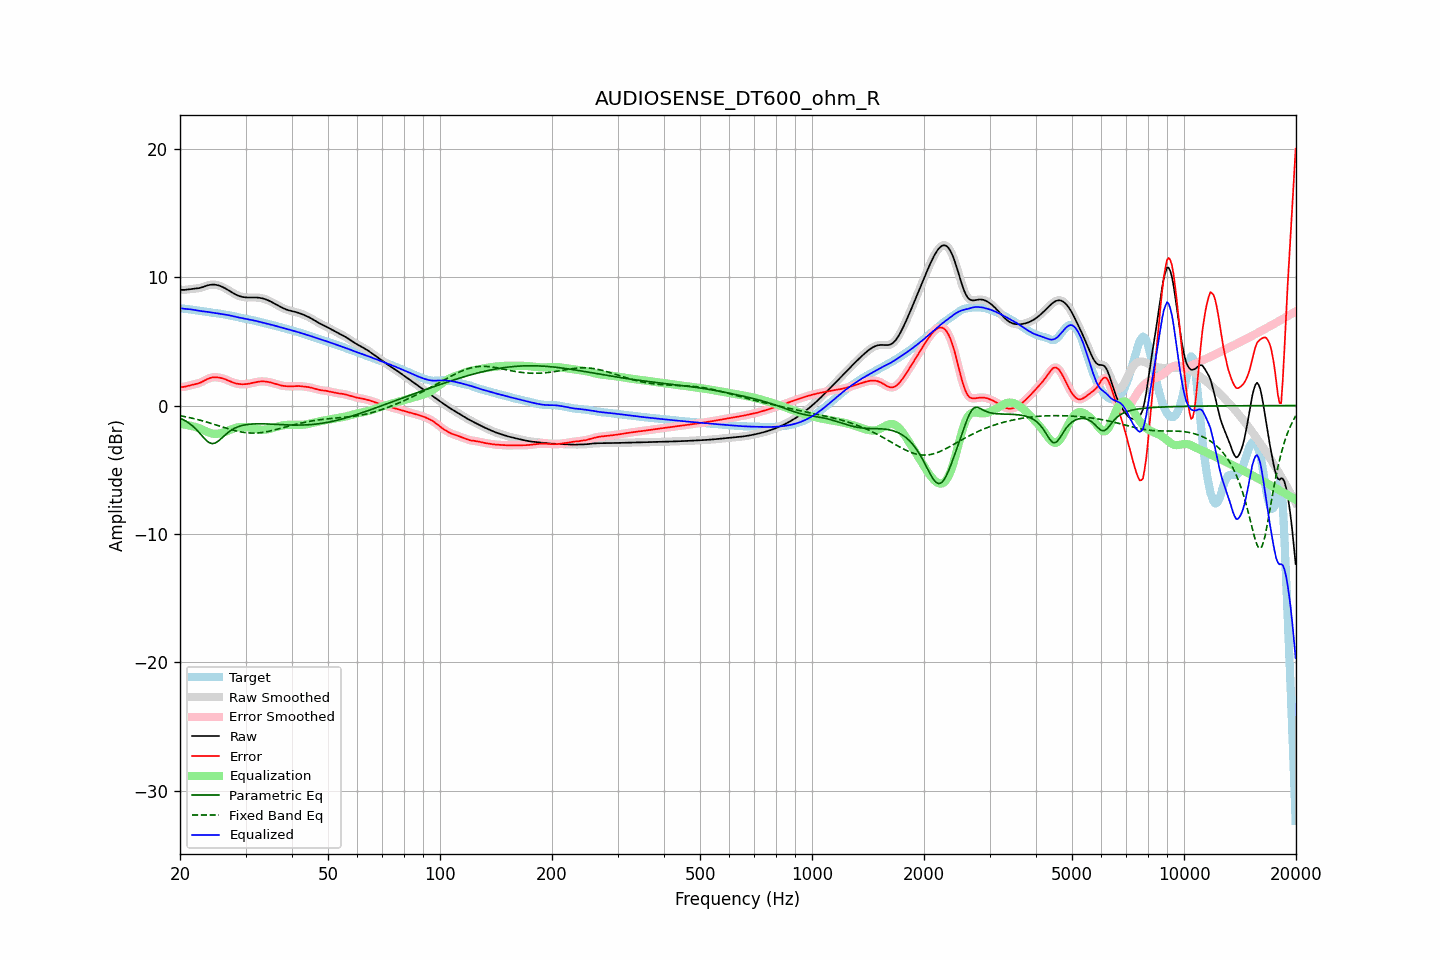

The data file committed next to this chart (first rows):
frequency, raw, error, smoothed, error_smoothed, equalization, parametric_eq, fixed_band_eq, equalized_raw, equalized_smoothed, target
20.00, 9.03, 1.44, 9.03, 1.44, -1.43, -0.99, -0.79, 7.60, 7.60, 7.59
20.20, 9.01, 1.44, 9.02, 1.44, -1.45, -1.05, -0.81, 7.57, 7.57, 7.57
20.40, 9.01, 1.45, 9.01, 1.45, -1.46, -1.10, -0.83, 7.55, 7.55, 7.56
20.61, 9.01, 1.47, 9.02, 1.47, -1.48, -1.17, -0.86, 7.53, 7.53, 7.54
20.81, 9.03, 1.50, 9.03, 1.50, -1.51, -1.24, -0.89, 7.52, 7.52, 7.53
21.02, 9.05, 1.54, 9.05, 1.53, -1.53, -1.32, -0.91, 7.51, 7.51, 7.51
21.23, 9.06, 1.57, 9.06, 1.57, -1.56, -1.41, -0.94, 7.50, 7.50, 7.49
21.44, 9.08, 1.60, 9.08, 1.60, -1.59, -1.51, -0.97, 7.49, 7.49, 7.48
21.66, 9.09, 1.63, 9.09, 1.63, -1.62, -1.61, -1.00, 7.47, 7.47, 7.46
21.87, 9.10, 1.65, 9.10, 1.65, -1.65, -1.72, -1.03, 7.45, 7.45, 7.45
22.09, 9.11, 1.68, 9.11, 1.68, -1.69, -1.84, -1.06, 7.43, 7.43, 7.43
22.31, 9.13, 1.72, 9.13, 1.72, -1.73, -1.98, -1.09, 7.40, 7.40, 7.41
22.54, 9.15, 1.76, 9.15, 1.76, -1.77, -2.11, -1.13, 7.38, 7.38, 7.40
22.76, 9.18, 1.81, 9.19, 1.81, -1.82, -2.26, -1.16, 7.36, 7.36, 7.38
22.99, 9.22, 1.87, 9.22, 1.87, -1.88, -2.40, -1.19, 7.35, 7.35, 7.36
23.22, 9.27, 1.93, 9.27, 1.93, -1.94, -2.54, -1.23, 7.33, 7.33, 7.34
23.45, 9.31, 2.00, 9.31, 2.00, -2.00, -2.67, -1.26, 7.32, 7.32, 7.31
23.69, 9.35, 2.06, 9.35, 2.06, -2.05, -2.78, -1.30, 7.30, 7.30, 7.29
23.92, 9.39, 2.12, 9.39, 2.12, -2.10, -2.88, -1.34, 7.28, 7.28, 7.27
24.16, 9.41, 2.16, 9.41, 2.16, -2.15, -2.93, -1.38, 7.27, 7.26, 7.25
24.40, 9.42, 2.19, 9.42, 2.19, -2.18, -2.97, -1.42, 7.25, 7.25, 7.24
24.65, 9.42, 2.20, 9.42, 2.20, -2.20, -2.95, -1.45, 7.23, 7.23, 7.22
24.89, 9.41, 2.21, 9.41, 2.21, -2.20, -2.92, -1.49, 7.21, 7.21, 7.21
25.14, 9.39, 2.20, 9.39, 2.20, -2.20, -2.84, -1.53, 7.19, 7.19, 7.19
25.39, 9.36, 2.18, 9.36, 2.18, -2.18, -2.75, -1.57, 7.17, 7.17, 7.17
25.65, 9.31, 2.16, 9.31, 2.16, -2.16, -2.64, -1.61, 7.15, 7.15, 7.15
25.91, 9.26, 2.13, 9.26, 2.13, -2.13, -2.53, -1.65, 7.13, 7.13, 7.13
26.16, 9.21, 2.10, 9.21, 2.10, -2.09, -2.41, -1.69, 7.11, 7.11, 7.11
26.43, 9.14, 2.05, 9.14, 2.05, -2.05, -2.30, -1.73, 7.09, 7.09, 7.09
26.69, 9.07, 2.00, 9.07, 2.00, -2.00, -2.19, -1.77, 7.07, 7.07, 7.07
26.96, 9.00, 1.95, 8.99, 1.95, -1.95, -2.08, -1.81, 7.05, 7.05, 7.04
27.23, 8.92, 1.90, 8.92, 1.90, -1.90, -1.99, -1.84, 7.02, 7.02, 7.02
27.50, 8.84, 1.84, 8.84, 1.84, -1.85, -1.91, -1.88, 6.99, 6.99, 7.00
27.77, 8.76, 1.79, 8.76, 1.79, -1.80, -1.84, -1.91, 6.96, 6.96, 6.97
28.05, 8.69, 1.75, 8.69, 1.75, -1.76, -1.77, -1.95, 6.93, 6.93, 6.94
28.33, 8.63, 1.72, 8.63, 1.72, -1.72, -1.71, -1.98, 6.90, 6.90, 6.91
28.62, 8.57, 1.69, 8.57, 1.69, -1.70, -1.66, -2.01, 6.88, 6.88, 6.88
28.90, 8.53, 1.67, 8.53, 1.67, -1.68, -1.62, -2.03, 6.85, 6.85, 6.85
29.19, 8.49, 1.66, 8.49, 1.66, -1.66, -1.58, -2.06, 6.83, 6.82, 6.82
29.48, 8.46, 1.66, 8.46, 1.66, -1.66, -1.55, -2.08, 6.80, 6.80, 6.80
29.78, 8.44, 1.66, 8.44, 1.66, -1.66, -1.52, -2.10, 6.78, 6.78, 6.78
30.08, 8.43, 1.67, 8.43, 1.67, -1.67, -1.49, -2.11, 6.75, 6.75, 6.75
30.38, 8.42, 1.69, 8.42, 1.69, -1.69, -1.47, -2.13, 6.73, 6.73, 6.73
30.68, 8.42, 1.71, 8.42, 1.71, -1.71, -1.46, -2.14, 6.70, 6.70, 6.71
30.99, 8.42, 1.74, 8.42, 1.74, -1.74, -1.45, -2.14, 6.68, 6.68, 6.68
31.30, 8.42, 1.77, 8.42, 1.77, -1.77, -1.44, -2.14, 6.65, 6.65, 6.66
31.61, 8.42, 1.80, 8.42, 1.80, -1.79, -1.43, -2.15, 6.63, 6.63, 6.63
31.93, 8.42, 1.82, 8.42, 1.82, -1.82, -1.43, -2.14, 6.60, 6.60, 6.60
32.24, 8.41, 1.85, 8.41, 1.85, -1.84, -1.42, -2.14, 6.57, 6.57, 6.57
32.57, 8.40, 1.87, 8.40, 1.87, -1.86, -1.42, -2.13, 6.54, 6.54, 6.54
32.89, 8.38, 1.88, 8.38, 1.88, -1.87, -1.42, -2.11, 6.51, 6.51, 6.51
33.22, 8.36, 1.88, 8.36, 1.88, -1.88, -1.42, -2.10, 6.48, 6.48, 6.48
33.55, 8.33, 1.88, 8.33, 1.88, -1.88, -1.42, -2.08, 6.45, 6.45, 6.45
33.89, 8.29, 1.87, 8.29, 1.87, -1.87, -1.43, -2.06, 6.42, 6.42, 6.42
34.23, 8.24, 1.86, 8.24, 1.86, -1.86, -1.43, -2.04, 6.39, 6.39, 6.38
34.57, 8.19, 1.84, 8.19, 1.84, -1.83, -1.44, -2.01, 6.36, 6.36, 6.35
34.92, 8.13, 1.81, 8.13, 1.81, -1.81, -1.44, -1.98, 6.32, 6.32, 6.32
35.27, 8.07, 1.78, 8.07, 1.78, -1.78, -1.45, -1.95, 6.29, 6.29, 6.29
35.62, 8.00, 1.74, 8.00, 1.74, -1.74, -1.45, -1.93, 6.26, 6.26, 6.26
35.97, 7.93, 1.70, 7.93, 1.70, -1.70, -1.46, -1.89, 6.22, 6.22, 6.22
... 635 more rows
